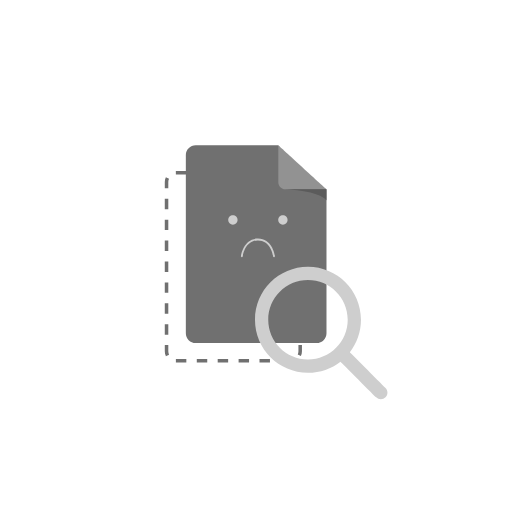
t = 0.00 s
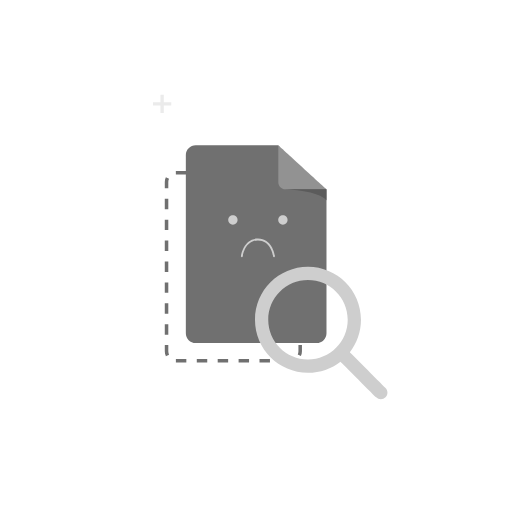
t = 0.50 s
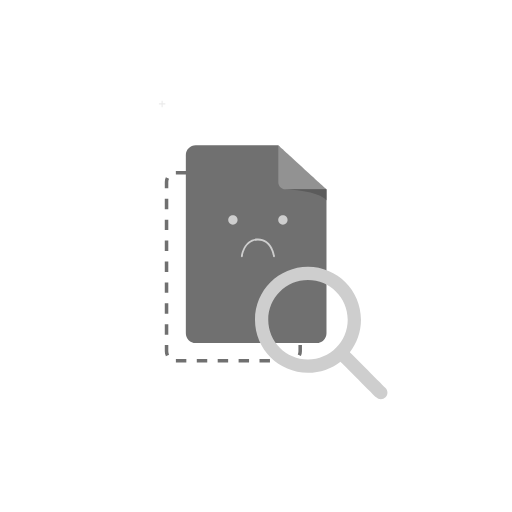
t = 1.00 s
t = 1.50 s: frame unchanged from t = 0.00 s, image omitted
t = 2.00 s: frame unchanged from t = 0.00 s, image omitted
t = 2.50 s: frame unchanged from t = 0.00 s, image omitted

The animated SVG that drew these frames (rendered in a browser with its animation timeline set to each time). Animation: 26 SMIL elements (animate=17,animateTransform=9); one cycle of 3.00 s, repeats indefinitely.

<svg fill="none" height="100%" width="100%" viewBox="0 0 360 360" xmlns:xlink="http://www.w3.org/1999/xlink" xmlns="http://www.w3.org/2000/svg"><g transform="matrix(1,0,0,1,115.613,119.936)" display="inline" id="i0"><animate repeatCount="indefinite" begin="0s" calcMode="discrete" dur="3.003s" values="inline; none; none; none" keyTimes="0; 0.999443; 0.999999; 1" attributeName="display" /><g id="i1" transform="matrix(1,0,0,1,48.475,67.57)"><path fill="#707070" d="M40.495,67.32C40.495,67.32,33.072,67.32,33.072,67.32C33.072,67.32,33.072,64.842,33.072,64.842C33.072,64.842,40.42,64.842,40.42,64.842C40.42,64.842,40.495,67.32,40.495,67.32ZM25.723,67.32C25.723,67.32,18.373,67.32,18.373,67.32C18.373,67.32,18.373,64.841,18.373,64.841C18.373,64.841,25.723,64.841,25.723,64.841C25.723,64.841,25.723,67.32,25.723,67.32ZM11.025,67.32C11.025,67.32,3.676,67.32,3.676,67.32C3.676,67.32,3.676,64.841,3.676,64.841C3.676,64.841,11.025,64.841,11.025,64.841C11.025,64.841,11.025,67.32,11.025,67.32ZM-3.673,67.32C-3.673,67.32,-11.021,67.32,-11.021,67.32C-11.021,67.32,-11.021,64.841,-11.021,64.841C-11.021,64.841,-3.673,64.841,-3.673,64.841C-3.673,64.841,-3.673,67.32,-3.673,67.32ZM-18.371,67.32C-18.371,67.32,-25.72,67.32,-25.72,67.32C-25.72,67.32,-25.72,64.841,-25.72,64.841C-25.72,64.841,-18.371,64.841,-18.371,64.841C-18.371,64.841,-18.371,67.32,-18.371,67.32ZM-33.068,67.32C-33.068,67.32,-40.417,67.32,-40.417,67.32C-40.417,67.32,-40.417,64.841,-40.417,64.841C-40.417,64.841,-33.068,64.841,-33.068,64.841C-33.068,64.841,-33.068,67.32,-33.068,67.32ZM-47.439,62.928C-47.959,61.861,-48.222,60.713,-48.223,59.516C-48.223,59.516,-48.223,55.138,-48.223,55.138C-48.223,55.138,-45.745,55.138,-45.745,55.138C-45.745,55.138,-45.745,59.515,-45.745,59.515C-45.744,60.333,-45.565,61.116,-45.212,61.844C-45.212,61.844,-47.439,62.928,-47.439,62.928ZM47.48,62.844C47.48,62.844,45.241,61.783,45.241,61.783C45.576,61.073,45.745,60.31,45.745,59.515C45.745,59.515,45.745,55.057,45.745,55.057C45.745,55.057,48.225,55.057,48.225,55.057C48.225,55.057,48.225,59.515,48.225,59.515C48.225,60.68,47.974,61.8,47.48,62.844ZM-45.745,47.788C-45.745,47.788,-48.225,47.788,-48.225,47.788C-48.225,47.788,-48.225,40.439,-48.225,40.439C-48.225,40.439,-45.745,40.439,-45.745,40.439C-45.745,40.439,-45.745,47.788,-45.745,47.788ZM48.225,47.709C48.225,47.709,45.746,47.709,45.746,47.709C45.746,47.709,45.746,40.36,45.746,40.36C45.746,40.36,48.225,40.36,48.225,40.36C48.225,40.36,48.225,47.709,48.225,47.709ZM-45.745,33.091C-45.745,33.091,-48.225,33.091,-48.225,33.091C-48.225,33.091,-48.225,25.742,-48.225,25.742C-48.225,25.742,-45.745,25.742,-45.745,25.742C-45.745,25.742,-45.745,33.091,-45.745,33.091ZM48.225,33.011C48.225,33.011,45.746,33.011,45.746,33.011C45.746,33.011,45.746,25.662,45.746,25.662C45.746,25.662,48.225,25.662,48.225,25.662C48.225,25.662,48.225,33.011,48.225,33.011ZM-45.745,18.393C-45.745,18.393,-48.225,18.393,-48.225,18.393C-48.225,18.393,-48.225,11.043,-48.225,11.043C-48.225,11.043,-45.745,11.043,-45.745,11.043C-45.745,11.043,-45.745,18.393,-45.745,18.393ZM48.225,18.313C48.225,18.313,45.746,18.313,45.746,18.313C45.746,18.313,45.746,10.964,45.746,10.964C45.746,10.964,48.225,10.964,48.225,10.964C48.225,10.964,48.225,18.313,48.225,18.313ZM-45.745,3.695C-45.745,3.695,-48.225,3.695,-48.225,3.695C-48.225,3.695,-48.225,-3.654,-48.225,-3.654C-48.225,-3.654,-45.745,-3.654,-45.745,-3.654C-45.745,-3.654,-45.745,3.695,-45.745,3.695ZM48.225,3.616C48.225,3.616,45.746,3.616,45.746,3.616C45.746,3.616,45.746,-3.734,45.746,-3.734C45.746,-3.734,48.225,-3.734,48.225,-3.734C48.225,-3.734,48.225,3.616,48.225,3.616ZM-45.745,-11.002C-45.745,-11.002,-48.225,-11.002,-48.225,-11.002C-48.225,-11.002,-48.225,-18.351,-48.225,-18.351C-48.225,-18.351,-45.745,-18.351,-45.745,-18.351C-45.745,-18.351,-45.745,-11.002,-45.745,-11.002ZM48.225,-11.082C48.225,-11.082,45.746,-11.082,45.746,-11.082C45.746,-11.082,45.746,-18.431,45.746,-18.431C45.746,-18.431,48.225,-18.431,48.225,-18.431C48.225,-18.431,48.225,-11.082,48.225,-11.082ZM-45.745,-25.7C-45.745,-25.7,-48.225,-25.7,-48.225,-25.7C-48.225,-25.7,-48.225,-33.049,-48.225,-33.049C-48.225,-33.049,-45.745,-33.049,-45.745,-33.049C-45.745,-33.049,-45.745,-25.7,-45.745,-25.7ZM48.225,-25.779C48.225,-25.779,45.746,-25.779,45.746,-25.779C45.746,-25.779,45.746,-33.128,45.746,-33.128C45.746,-33.128,48.225,-33.128,48.225,-33.128C48.225,-33.128,48.225,-25.779,48.225,-25.779ZM-45.745,-40.398C-45.745,-40.398,-48.225,-40.398,-48.225,-40.398C-48.225,-40.398,-48.225,-47.747,-48.225,-47.747C-48.225,-47.747,-45.745,-47.747,-45.745,-47.747C-45.745,-47.747,-45.745,-40.398,-45.745,-40.398ZM48.225,-40.478C48.225,-40.478,45.746,-40.478,45.746,-40.478C45.746,-40.478,45.746,-47.827,45.746,-47.827C45.746,-47.827,48.225,-47.827,48.225,-47.827C48.225,-47.827,48.225,-40.478,48.225,-40.478ZM-45.745,-55.095C-45.745,-55.095,-48.223,-55.095,-48.223,-55.095C-48.223,-55.095,-48.223,-59.515,-48.223,-59.515C-48.223,-60.693,-47.967,-61.825,-47.462,-62.883C-47.462,-62.883,-45.225,-61.813,-45.225,-61.813C-45.57,-61.093,-45.745,-60.32,-45.745,-59.515C-45.745,-59.515,-45.745,-55.095,-45.745,-55.095ZM48.225,-55.175C48.225,-55.175,45.745,-55.175,45.745,-55.175C45.745,-55.175,45.745,-59.515,45.745,-59.515C45.745,-60.342,45.562,-61.134,45.199,-61.87C45.199,-61.87,47.421,-62.968,47.421,-62.968C47.955,-61.888,48.225,-60.726,48.225,-59.515C48.225,-59.515,48.225,-55.175,48.225,-55.175ZM40.38,-64.841C40.38,-64.841,33.031,-64.841,33.031,-64.841C33.031,-64.841,33.031,-67.32,33.031,-67.32C33.031,-67.32,40.38,-67.32,40.38,-67.32C40.38,-67.32,40.38,-64.841,40.38,-64.841ZM25.683,-64.841C25.683,-64.841,18.333,-64.841,18.333,-64.841C18.333,-64.841,18.333,-67.32,18.333,-67.32C18.333,-67.32,25.683,-67.32,25.683,-67.32C25.683,-67.32,25.683,-64.841,25.683,-64.841ZM10.984,-64.841C10.984,-64.841,3.635,-64.841,3.635,-64.841C3.635,-64.841,3.635,-67.32,3.635,-67.32C3.635,-67.32,10.984,-67.32,10.984,-67.32C10.984,-67.32,10.984,-64.841,10.984,-64.841ZM-3.712,-64.841C-3.712,-64.841,-11.061,-64.841,-11.061,-64.841C-11.061,-64.841,-11.061,-67.32,-11.061,-67.32C-11.061,-67.32,-3.712,-67.32,-3.712,-67.32C-3.712,-67.32,-3.712,-64.841,-3.712,-64.841ZM-18.411,-64.841C-18.411,-64.841,-25.76,-64.841,-25.76,-64.841C-25.76,-64.841,-25.76,-67.32,-25.76,-67.32C-25.76,-67.32,-18.411,-67.32,-18.411,-67.32C-18.411,-67.32,-18.411,-64.841,-18.411,-64.841ZM-33.108,-64.841C-33.108,-64.841,-40.419,-64.841,-40.419,-64.841C-40.419,-64.841,-40.458,-67.32,-40.458,-67.32C-40.458,-67.32,-33.108,-67.32,-33.108,-67.32C-33.108,-67.32,-33.108,-64.841,-33.108,-64.841Z" /></g></g><g transform="matrix(1,0,0,1,130.416,101.842)" display="inline" id="i2"><animate repeatCount="indefinite" begin="0s" calcMode="discrete" dur="3.003s" values="inline; none; none; none" keyTimes="0; 0.999443; 0.999999; 1" attributeName="display" /><g id="i1" transform="matrix(1,0,0,1,49.699,69.796)"><path fill="#707070" d="M42.54,69.546C42.54,69.546,-42.539,69.546,-42.539,69.546C-46.356,69.546,-49.449,66.452,-49.449,62.637C-49.449,62.637,-49.449,-62.637,-49.449,-62.637C-49.449,-66.452,-46.356,-69.546,-42.539,-69.546C-42.539,-69.546,15.578,-69.546,15.578,-69.546C26.799,-51.035,40.888,-43.244,49.449,-38.497C49.449,-38.497,49.449,62.637,49.449,62.637C49.449,66.452,46.355,69.546,42.54,69.546Z" /></g></g><g transform="matrix(1,0,0,1,179.04,187.36)" display="inline" id="i3"><animate repeatCount="indefinite" begin="0s" calcMode="discrete" dur="3.003s" values="inline; none; none; none" keyTimes="0; 0.999443; 0.999999; 1" attributeName="display" /><g id="i1" transform="matrix(1,0,0,1,47.052,47.052)"><path fill="#cecece" d="M19.894,13.305C19.894,13.305,44.983,38.396,44.983,38.396C46.802,40.215,46.802,43.165,44.983,44.983C43.164,46.802,40.216,46.802,38.396,44.983C38.396,44.983,13.307,19.892,13.307,19.892C6.997,24.797,-0.931,27.717,-9.541,27.717C-30.119,27.717,-46.802,11.036,-46.802,-9.542C-46.802,-30.12,-30.119,-46.802,-9.541,-46.802C11.037,-46.802,27.719,-30.12,27.719,-9.542C27.719,-0.932,24.798,6.996,19.894,13.305ZM-9.541,18.402C5.893,18.402,18.403,5.891,18.403,-9.542C18.403,-24.976,5.893,-37.488,-9.541,-37.488C-24.975,-37.488,-37.486,-24.976,-37.486,-9.542C-37.486,5.891,-24.975,18.402,-9.541,18.402Z" /></g></g><g transform="matrix(1,0,0,1,195.442,101.843)" display="inline" id="i4"><animate repeatCount="indefinite" begin="0s" calcMode="discrete" dur="3.003s" values="inline; none; none; none" keyTimes="0; 0.999443; 0.999999; 1" attributeName="display" /><g id="i1" transform="matrix(1,0,0,1,17.185,15.774)"><path fill="#929292" d="M-16.936,-15.525C-16.936,-15.525,-16.936,10.587,-16.936,10.587C-16.936,13.314,-14.725,15.525,-11.999,15.525C-11.999,15.525,16.936,15.525,16.936,15.525C16.936,15.525,-16.936,-15.525,-16.936,-15.525Z" /></g></g><g display="inline" id="i5"><animate repeatCount="indefinite" begin="0s" calcMode="discrete" dur="3.003s" values="inline; none; none; none" keyTimes="0; 0.999443; 0.999999; 1" attributeName="display" /><g transform="translate(88.485,133.141)"><g transform="scale(0,0)"><animateTransform repeatCount="indefinite" type="scale" attributeName="transform" dur="3.003s" begin="0s" calcMode="spline" values="0 0; 1 1; 0 0; 0 0" keyTimes="0; 0.422223; 0.833333; 1" keySplines="0 0 1 1; 0 0 1 1; 0 0 1 1" fill="freeze" /><g transform="translate(-7.433,-7.433)"><g id="i1" transform="matrix(1,0,0,1,7.433,7.433)"><path fill="#cecece" d="M0,7.183C-3.961,7.183,-7.183,3.962,-7.183,0.001C-7.183,-3.96,-3.961,-7.183,0,-7.183C3.961,-7.183,7.183,-3.96,7.183,0.001C7.183,3.962,3.961,7.183,0,7.183ZM0,-5.931C-3.271,-5.931,-5.931,-3.27,-5.931,0.001C-5.931,3.271,-3.271,5.931,0,5.931C3.271,5.931,5.931,3.271,5.931,0.001C5.931,-3.27,3.271,-5.931,0,-5.931Z" /></g></g></g></g></g><g display="inline" id="i6"><animate repeatCount="indefinite" begin="0s" calcMode="discrete" dur="3.003s" values="inline; none; none; none" keyTimes="0; 0.999443; 0.999999; 1" attributeName="display" /><g transform="translate(215.906,100.276)"><g transform="scale(0,0)"><animateTransform repeatCount="indefinite" type="scale" attributeName="transform" dur="3.003s" begin="0s" calcMode="spline" values="0 0; 1 1; 0 0; 1 1; 0 0; 0 0" keyTimes="0; 0.322222; 0.533333; 0.811111; 0.988889; 1" keySplines="0 0 1 1; 0 0 1 1; 0 0 1 1; 0 0 1 1; 0 0 1 1" fill="freeze" /><g transform="translate(-3.529,-3.528)"><g id="i1" transform="matrix(1,0,0,1,3.529,3.528)"><path fill="#ebebeb" d="M3.279,0C3.279,1.811,1.81,3.278,0,3.278C-1.811,3.278,-3.279,1.811,-3.279,0C-3.279,-1.811,-1.811,-3.278,0,-3.278C1.81,-3.278,3.279,-1.811,3.279,0Z" /></g></g></g></g></g><g display="inline" id="i7"><animate repeatCount="indefinite" begin="0s" calcMode="discrete" dur="3.003s" values="inline; none; none; none" keyTimes="0; 0.999443; 0.999999; 1" attributeName="display" /><g transform="translate(113.989,73.072)"><g transform="scale(0.01,0.01)"><animateTransform repeatCount="indefinite" type="scale" attributeName="transform" dur="3.003s" begin="0s" calcMode="spline" values="0.01 0.01; 1 1; 0 0; 0 0" keyTimes="0; 0.2; 0.388889; 1" keySplines="0 0 1 1; 0 0 1 1; 0 0 1 1" fill="freeze" /><g transform="translate(-7.935,-7.935)"><g id="i1" transform="matrix(1,0,0,1,7.935,7.935)"><path fill="#ebebeb" d="M7.685,-1.395C7.685,-1.395,1.395,-1.395,1.395,-1.395C1.395,-1.395,1.395,-7.685,1.395,-7.685C1.395,-7.685,-1.396,-7.685,-1.396,-7.685C-1.396,-7.685,-1.396,-1.395,-1.396,-1.395C-1.396,-1.395,-7.685,-1.395,-7.685,-1.395C-7.685,-1.395,-7.685,1.396,-7.685,1.396C-7.685,1.396,-1.396,1.396,-1.396,1.396C-1.396,1.396,-1.396,7.685,-1.396,7.685C-1.396,7.685,1.395,7.685,1.395,7.685C1.395,7.685,1.395,1.396,1.395,1.396C1.395,1.396,7.685,1.396,7.685,1.396C7.685,1.396,7.685,-1.395,7.685,-1.395Z" /></g></g></g></g></g><g display="inline" id="i8"><animate repeatCount="indefinite" begin="0s" calcMode="discrete" dur="3.003s" values="inline; none; none; none" keyTimes="0; 0.999443; 0.999999; 1" attributeName="display" /><g transform="translate(275.899,128.928)"><g transform="scale(0,0)"><animateTransform repeatCount="indefinite" type="scale" attributeName="transform" dur="3.003s" begin="0s" calcMode="spline" values="0 0; 1 1; 0 0; 0 0" keyTimes="0; 0.311111; 0.622222; 1" keySplines="0 0 1 1; 0 0 1 1; 0 0 1 1" fill="freeze" /><g transform="translate(-11.851,-11.85)"><g id="i1" transform="matrix(1,0,0,1,11.85,11.85)"><path fill="#ebebeb" d="M11.601,-2.107C11.601,-2.107,2.106,-2.107,2.106,-2.107C2.106,-2.107,2.106,-11.6,2.106,-11.6C2.106,-11.6,-2.106,-11.6,-2.106,-11.6C-2.106,-11.6,-2.106,-2.107,-2.106,-2.107C-2.106,-2.107,-11.601,-2.107,-11.601,-2.107C-11.601,-2.107,-11.601,2.107,-11.601,2.107C-11.601,2.107,-2.106,2.107,-2.106,2.107C-2.106,2.107,-2.106,11.6,-2.106,11.6C-2.106,11.6,2.106,11.6,2.106,11.6C2.106,11.6,2.106,2.107,2.106,2.107C2.106,2.107,11.601,2.107,11.601,2.107C11.601,2.107,11.601,-2.107,11.601,-2.107Z" /></g></g></g></g></g><g display="inline" id="i9"><animate repeatCount="indefinite" begin="0s" calcMode="discrete" dur="3.003s" values="inline; none; none; none" keyTimes="0; 0.999443; 0.999999; 1" attributeName="display" /><g transform="translate(195.63,287.76)"><g transform="scale(0,0)"><animateTransform repeatCount="indefinite" type="scale" attributeName="transform" dur="3.003s" begin="0s" calcMode="spline" values="0 0; 1 1; 0 0; 0 0" keyTimes="0; 0.333333; 0.622222; 1" keySplines="0 0 1 1; 0 0 1 1; 0 0 1 1" fill="freeze" /><g transform="translate(-7.104,-7.104)"><g id="i1" transform="matrix(1,0,0,1,7.104,7.103)"><path fill="#ebebeb" d="M6.854,-1.245C6.854,-1.245,1.244,-1.245,1.244,-1.245C1.244,-1.245,1.244,-6.854,1.244,-6.854C1.244,-6.854,-1.245,-6.854,-1.245,-6.854C-1.245,-6.854,-1.245,-1.245,-1.245,-1.245C-1.245,-1.245,-6.854,-1.245,-6.854,-1.245C-6.854,-1.245,-6.854,1.243,-6.854,1.243C-6.854,1.243,-1.245,1.243,-1.245,1.243C-1.245,1.243,-1.245,6.854,-1.245,6.854C-1.245,6.854,1.244,6.854,1.244,6.854C1.244,6.854,1.244,1.243,1.244,1.243C1.244,1.243,6.854,1.243,6.854,1.243C6.854,1.243,6.854,-1.245,6.854,-1.245Z" /></g></g></g></g></g><g display="inline" id="i10"><animate repeatCount="indefinite" begin="0s" calcMode="discrete" dur="3.003s" values="inline; none; none; none" keyTimes="0; 0.999443; 0.999999; 1" attributeName="display" /><g transform="translate(78.382,206.246)"><g transform="scale(0,0)"><animateTransform repeatCount="indefinite" type="scale" attributeName="transform" dur="3.003s" begin="0s" calcMode="spline" values="0 0; 1 1; 0 0; 0 0" keyTimes="0; 0.5; 0.933333; 1" keySplines="0 0 1 1; 0 0 1 1; 0 0 1 1" fill="freeze" /><g transform="translate(-6.132,-6.132)"><g id="i1" transform="matrix(1,0,0,1,6.132,6.132)"><path fill="#cecece" d="M5.882,-1.069C5.882,-1.069,1.068,-1.069,1.068,-1.069C1.068,-1.069,1.068,-5.882,1.068,-5.882C1.068,-5.882,-1.068,-5.882,-1.068,-5.882C-1.068,-5.882,-1.068,-1.069,-1.068,-1.069C-1.068,-1.069,-5.882,-1.069,-5.882,-1.069C-5.882,-1.069,-5.882,1.067,-5.882,1.067C-5.882,1.067,-1.068,1.067,-1.068,1.067C-1.068,1.067,-1.068,5.882,-1.068,5.882C-1.068,5.882,1.068,5.882,1.068,5.882C1.068,5.882,1.068,1.067,1.068,1.067C1.068,1.067,5.882,1.067,5.882,1.067C5.882,1.067,5.882,-1.069,5.882,-1.069Z" /></g></g></g></g></g><g display="inline" id="i11"><animate repeatCount="indefinite" begin="0s" calcMode="discrete" dur="3.003s" values="inline; none; none; none" keyTimes="0; 0.999443; 0.999999; 1" attributeName="display" /><g transform="translate(184.161,81.167)"><g transform="scale(0,0)"><animateTransform repeatCount="indefinite" type="scale" attributeName="transform" dur="3.003s" begin="0s" calcMode="spline" values="0 0; 1 1; 0 0; 1 1; 0 0; 1 1; 1 1" keyTimes="0; 0.155555; 0.333333; 0.511111; 0.7; 0.855556; 1" keySplines="0 0 1 1; 0 0 1 1; 0 0 1 1; 0 0 1 1; 0 0 1 1; 0 0 1 1" fill="freeze" /><g transform="translate(-3.679,-3.679)"><g id="i1" transform="matrix(1,0,0,1,3.679,3.679)"><path fill="#707070" d="M0,3.429C-1.891,3.429,-3.429,1.891,-3.429,0C-3.429,-1.891,-1.891,-3.429,0,-3.429C1.891,-3.429,3.429,-1.891,3.429,0C3.429,1.891,1.891,3.429,0,3.429ZM0,-2.831C-1.561,-2.831,-2.831,-1.56,-2.831,0C-2.831,1.561,-1.561,2.831,0,2.831C1.561,2.831,2.831,1.561,2.831,0C2.831,-1.56,1.561,-2.831,0,-2.831Z" /></g></g></g></g></g><g display="inline" id="i12"><animate repeatCount="indefinite" begin="0s" calcMode="discrete" dur="3.003s" values="inline; none; none; none" keyTimes="0; 0.999443; 0.999999; 1" attributeName="display" /><g transform="translate(95.033,253.586)"><g transform="scale(0,0)"><animateTransform repeatCount="indefinite" type="scale" attributeName="transform" dur="3.003s" begin="0s" calcMode="spline" values="0 0; 1 1; 0 0; 0 0" keyTimes="0; 0.277778; 0.622222; 1" keySplines="0 0 1 1; 0 0 1 1; 0 0 1 1" fill="freeze" /><g transform="translate(-4.971,-4.97)"><g id="i1" transform="matrix(1,0,0,1,4.971,4.97)"><path fill="#929292" d="M0.001,4.72C-2.603,4.72,-4.721,2.603,-4.721,0C-4.721,-2.603,-2.603,-4.72,0.001,-4.72C2.604,-4.72,4.721,-2.603,4.721,0C4.721,2.603,2.604,4.72,0.001,4.72ZM0.001,-3.898C-2.148,-3.898,-3.898,-2.149,-3.898,0C-3.898,2.149,-2.148,3.898,0.001,3.898C2.149,3.898,3.898,2.149,3.898,0C3.898,-2.149,2.149,-3.898,0.001,-3.898Z" /></g></g></g></g></g><g transform="matrix(1,0,0,1,160.223,151.165)" display="inline" id="i13"><animate repeatCount="indefinite" begin="0s" calcMode="discrete" dur="3.003s" values="inline; none; none; none" keyTimes="0; 0.999443; 0.999999; 1" attributeName="display" /><g id="i1" transform="matrix(1,0,0,1,3.528,3.529)"><path fill="#cecece" d="M3.279,-0.001C3.279,1.81,1.81,3.279,0,3.279C-1.811,3.279,-3.279,1.81,-3.279,-0.001C-3.279,-1.812,-1.811,-3.279,0,-3.279C1.81,-3.279,3.279,-1.812,3.279,-0.001Z" /></g></g><g transform="matrix(1,0,0,1,195.379,151.165)" display="inline" id="i14"><animate repeatCount="indefinite" begin="0s" calcMode="discrete" dur="3.003s" values="inline; none; none; none" keyTimes="0; 0.999443; 0.999999; 1" attributeName="display" /><g id="i1" transform="matrix(1,0,0,1,3.529,3.529)"><path fill="#cecece" d="M3.279,-0.001C3.279,1.81,1.81,3.279,0,3.279C-1.811,3.279,-3.279,1.81,-3.279,-0.001C-3.279,-1.812,-1.811,-3.279,0,-3.279C1.81,-3.279,3.279,-1.812,3.279,-0.001Z" /></g></g><g transform="matrix(1,0,0,1,169.097,167.468)" display="inline" id="i15"><animate repeatCount="indefinite" begin="0s" calcMode="discrete" dur="3.003s" values="inline; none; none; none" keyTimes="0; 0.999443; 0.999999; 1" attributeName="display" /><g id="i1" transform="matrix(1,0,0,1,12.264,6.842)"><path fill="#cecece" d="M-11.321,6.547C-11.348,6.547,-11.376,6.545,-11.404,6.541C-11.761,6.496,-12.014,6.17,-11.969,5.814C-11.954,5.69,-10.29,-6.592,0,-6.592C10.289,-6.592,11.953,5.69,11.969,5.814C12.014,6.17,11.761,6.496,11.404,6.541C11.041,6.592,10.719,6.333,10.674,5.977C10.616,5.517,9.135,-5.287,0,-5.287C-9.135,-5.287,-10.616,5.517,-10.675,5.977C-10.717,6.306,-10.998,6.547,-11.321,6.547Z" /></g></g><g display="inline" id="i16"><animate repeatCount="indefinite" begin="0s" calcMode="discrete" dur="3.003s" values="inline; none; none; none" keyTimes="0; 0.999443; 0.999999; 1" attributeName="display" /><g transform="translate(251.283,188.617)"><g transform="scale(0,0)"><animateTransform repeatCount="indefinite" type="scale" attributeName="transform" dur="3.003s" begin="0s" calcMode="spline" values="0 0; 1 1; 0 0; 1 1; 0 0; 0 0" keyTimes="0; 0.222222; 0.466667; 0.7; 0.933333; 1" keySplines="0 0 1 1; 0 0 1 1; 0 0 1 1; 0 0 1 1; 0 0 1 1" fill="freeze" /><g transform="translate(-6.806,-6.808)"><g id="i1" transform="matrix(1,0,0,1,6.806,6.808)"><path fill="#707070" d="M6.557,-0.001C6.557,3.62,3.62,6.558,-0.001,6.558C-3.622,6.558,-6.557,3.62,-6.557,-0.001C-6.557,-3.622,-3.622,-6.558,-0.001,-6.558C3.62,-6.558,6.557,-3.622,6.557,-0.001Z" /></g></g></g></g></g><g transform="matrix(1,0,0,1,200.594,132.892)" display="inline" id="i17"><animate repeatCount="indefinite" begin="0s" calcMode="discrete" dur="3.003s" values="inline; none; none; none" keyTimes="0; 0.999443; 0.999999; 1" attributeName="display" /><g id="i1" transform="matrix(1,0,0,1,14.61,4.121)"><path fill="#5b5b5b" d="M-14.36,-3.871C-14.36,-3.871,14.36,-3.871,14.36,-3.871C14.36,-3.871,14.36,3.871,14.36,3.871C14.36,3.871,9.927,-2.716,-14.36,-3.871Z" /></g></g></svg>
